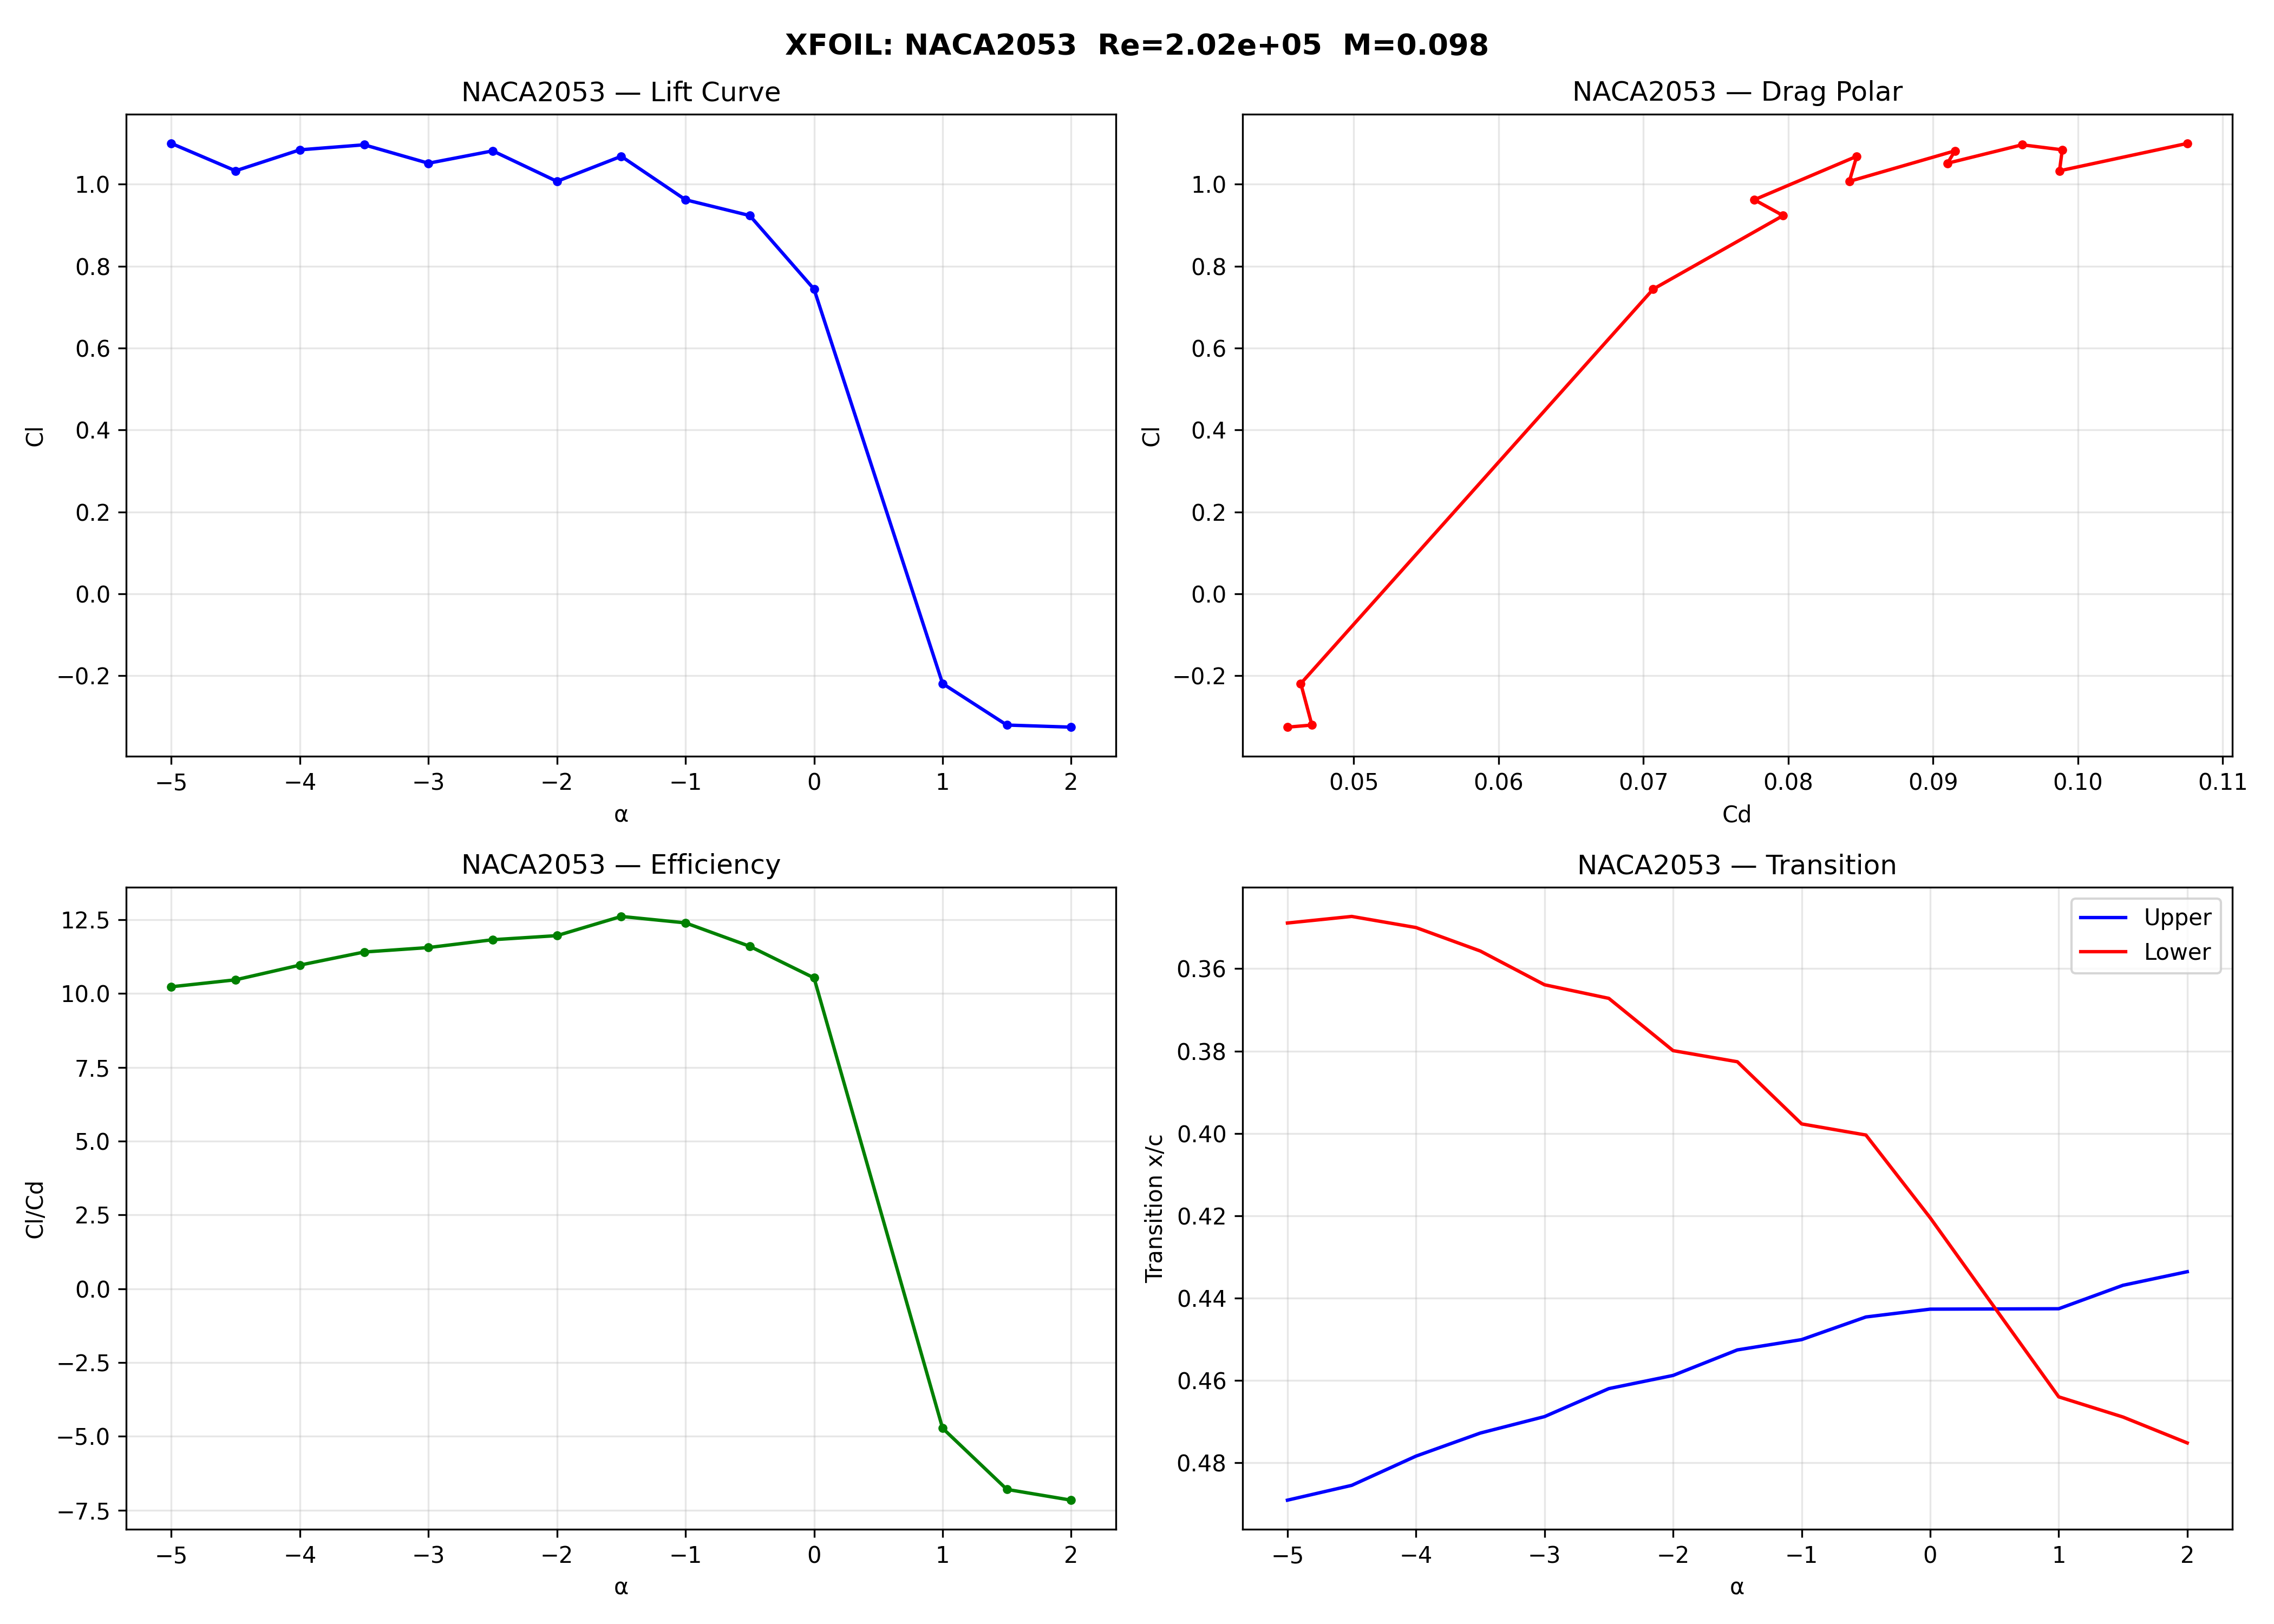

The table this chart was drawn from, first rows:
AoA, Cl, Cd, CDp, Cm, Xtr_top, Xtr_bot, ClCd
-5.0, 1.1, 0.1076, 0.09933, -0.1573, 0.4891, 0.3489, 10.23
-4.5, 1.033, 0.09873, 0.09045, -0.1515, 0.4855, 0.3473, 10.46
-4.0, 1.084, 0.09892, 0.0906, -0.1526, 0.4784, 0.35, 10.96
-3.5, 1.097, 0.09615, 0.08769, -0.1521, 0.4728, 0.3557, 11.4
-3.0, 1.052, 0.091, 0.08265, -0.1454, 0.4688, 0.3639, 11.55
-2.5, 1.082, 0.09151, 0.08325, -0.1434, 0.462, 0.3672, 11.82
-2.0, 1.007, 0.08422, 0.07592, -0.1345, 0.4588, 0.3799, 11.96
-1.5, 1.068, 0.08473, 0.07626, -0.1375, 0.4526, 0.3826, 12.61
-1.0, 0.9623, 0.07766, 0.0693, -0.1235, 0.4501, 0.3977, 12.39
-0.5, 0.9237, 0.07965, 0.07157, -0.1093, 0.4446, 0.4004, 11.6
0.0, 0.7441, 0.07068, 0.0627, -0.0861, 0.4427, 0.4205, 10.53
1.0, -0.219, 0.04635, 0.03782, 0.0425, 0.4426, 0.464, -4.725
1.5, -0.3203, 0.04712, 0.03848, 0.0633, 0.4369, 0.4689, -6.798
2.0, -0.3254, 0.04543, 0.0365, 0.0726, 0.4336, 0.4752, -7.163
